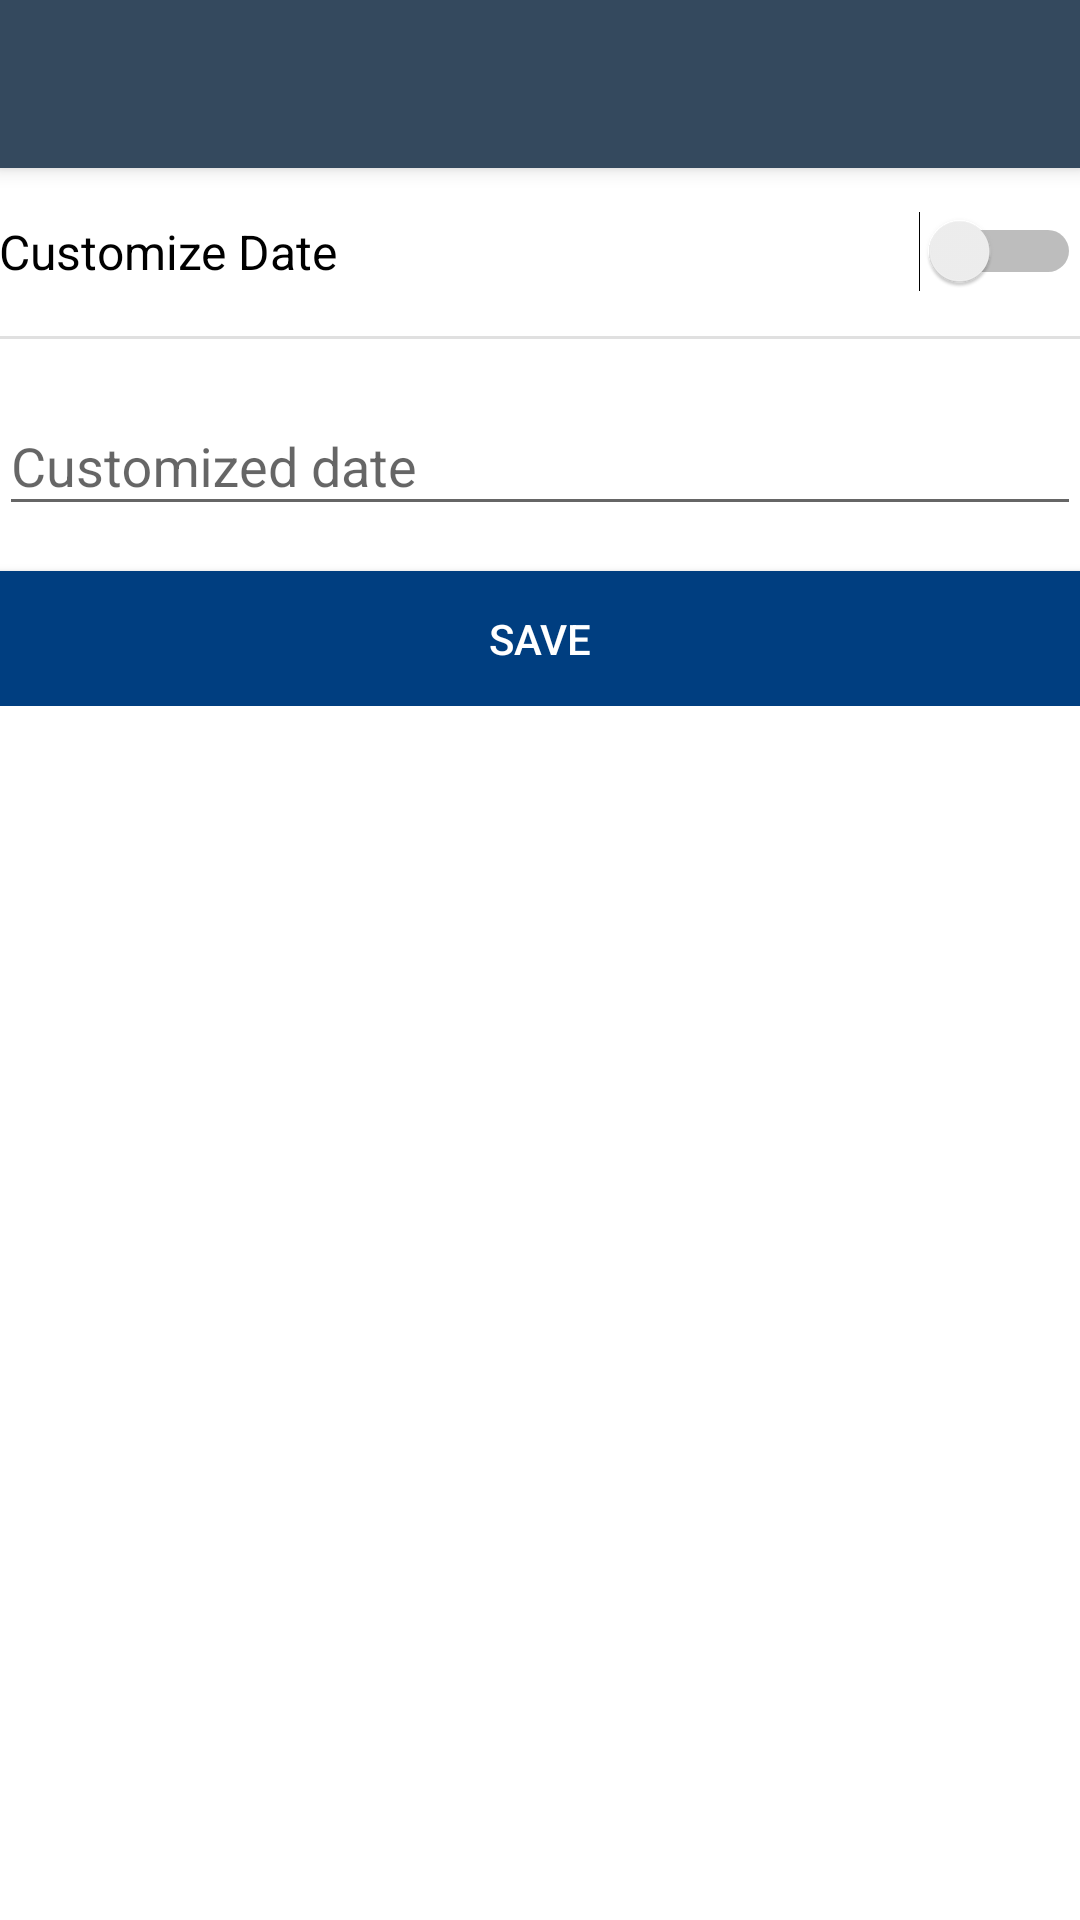

This screen was rendered from an Android layout file. Write that file and the resources it references.
<!-- AndroidManifest.xml: application theme MyMaterialTheme -->
<!-- res/layout/settings.xml -->
<?xml version="1.0" encoding="utf-8"?>
<android.support.design.widget.CoordinatorLayout xmlns:android="http://schemas.android.com/apk/res/android"
    xmlns:app="http://schemas.android.com/apk/res-auto"
    android:layout_width="match_parent"
    android:layout_height="match_parent">

    <android.support.design.widget.AppBarLayout
        android:layout_width="match_parent"
        android:layout_height="wrap_content"
        android:theme="@style/ThemeOverlay.AppCompat.Dark.ActionBar">

        <android.support.v7.widget.Toolbar
            android:id="@+id/toolbar"
            android:layout_width="match_parent"
            android:layout_height="?attr/actionBarSize"
            android:background="?attr/colorPrimary"
            app:layout_scrollFlags="scroll|enterAlways"
            app:popupTheme="@style/ThemeOverlay.AppCompat.Light" />

    </android.support.design.widget.AppBarLayout>

    <RelativeLayout
        android:layout_width="match_parent"
        android:layout_height="match_parent"
        android:fitsSystemWindows="true"
        android:layout_marginTop="?attr/actionBarSize"
        android:background="#ffffff">

        <LinearLayout
            android:layout_width="match_parent"
            android:layout_height="match_parent"

            android:paddingLeft="@dimen/activity_horizontal_margin"
            android:paddingRight="@dimen/activity_horizontal_margin"
            android:paddingBottom="@dimen/activity_vertical_margin"
            android:orientation="vertical">

            <LinearLayout
                android:layout_width="match_parent"
                android:layout_height="?attr/actionBarSize"
                android:orientation="horizontal"
                android:gravity="center_vertical">

                <TextView
                    android:layout_width="0dp"
                    android:layout_weight="3"
                    android:layout_height="wrap_content"
                    android:id="@+id/TextView_1"
                    android:text="Customize Date"
                    android:gravity="left"
                    android:textSize="16sp"
                    android:textColor="#000000"
                    />
                <Switch
                    android:layout_width="0dp"
                    android:layout_weight="1"
                    android:layout_height="wrap_content"
                    android:id="@+id/Switch"
                    android:gravity="center"
                    />

            </LinearLayout>
            <View style="@style/Divider"/>

            <LinearLayout
                android:layout_width="match_parent"
                android:layout_height="wrap_content"
                android:orientation="vertical"
                android:id="@+id/Linear_Layout1"
                android:visibility="visible">

            <android.support.design.widget.TextInputLayout
                android:id="@+id/input_layout_date"
                android:layout_width="match_parent"
                android:layout_height="wrap_content"
                android:layout_marginTop="10dp">

                <EditText
                    android:id="@+id/input_date"
                    android:layout_width="match_parent"
                    android:layout_height="wrap_content"
                    android:hint="Customized date"
                    android:singleLine="true"
                    android:inputType="number"/>

            </android.support.design.widget.TextInputLayout>

            <Button
                android:layout_width="match_parent"
                android:layout_height="45dp"
                android:text="SAVE"
                android:id="@+id/Button"
                android:layout_marginTop="15dp"
                android:textColor="@color/textColorPrimary"
                android:shadowColor="#000000"
                android:background="#003e80"/>
            </LinearLayout>

        </LinearLayout>
    </RelativeLayout>



</android.support.design.widget.CoordinatorLayout>
<!-- resources referenced by this layout -->
<resources>
  <color name="textColorPrimary">#FFFFFF</color>
  <style name="Divider">
          <item name="android:layout_width">match_parent</item>
          <item name="android:layout_height">1dp</item>
          <item name="android:background">?android:attr/listDivider</item>
  
      </style>
  <style name="MyMaterialTheme" parent="MyMaterialTheme.Base">
  
      </style>
  <style name="MyMaterialTheme.Base" parent="Theme.AppCompat.Light.DarkActionBar">
          <item name="windowNoTitle">true</item>
          <item name="windowActionBar">false</item>
          <item name="colorPrimary">@color/colorPrimary</item>
          <item name="colorPrimaryDark">@color/colorPrimaryDark</item>
          <item name="colorAccent">@color/colorAccent</item>
      </style>
  <color name="colorPrimary">#34495e</color>
  <color name="colorPrimaryDark">#2c3e50</color>
  <color name="colorAccent">#0058b3</color>
</resources>
